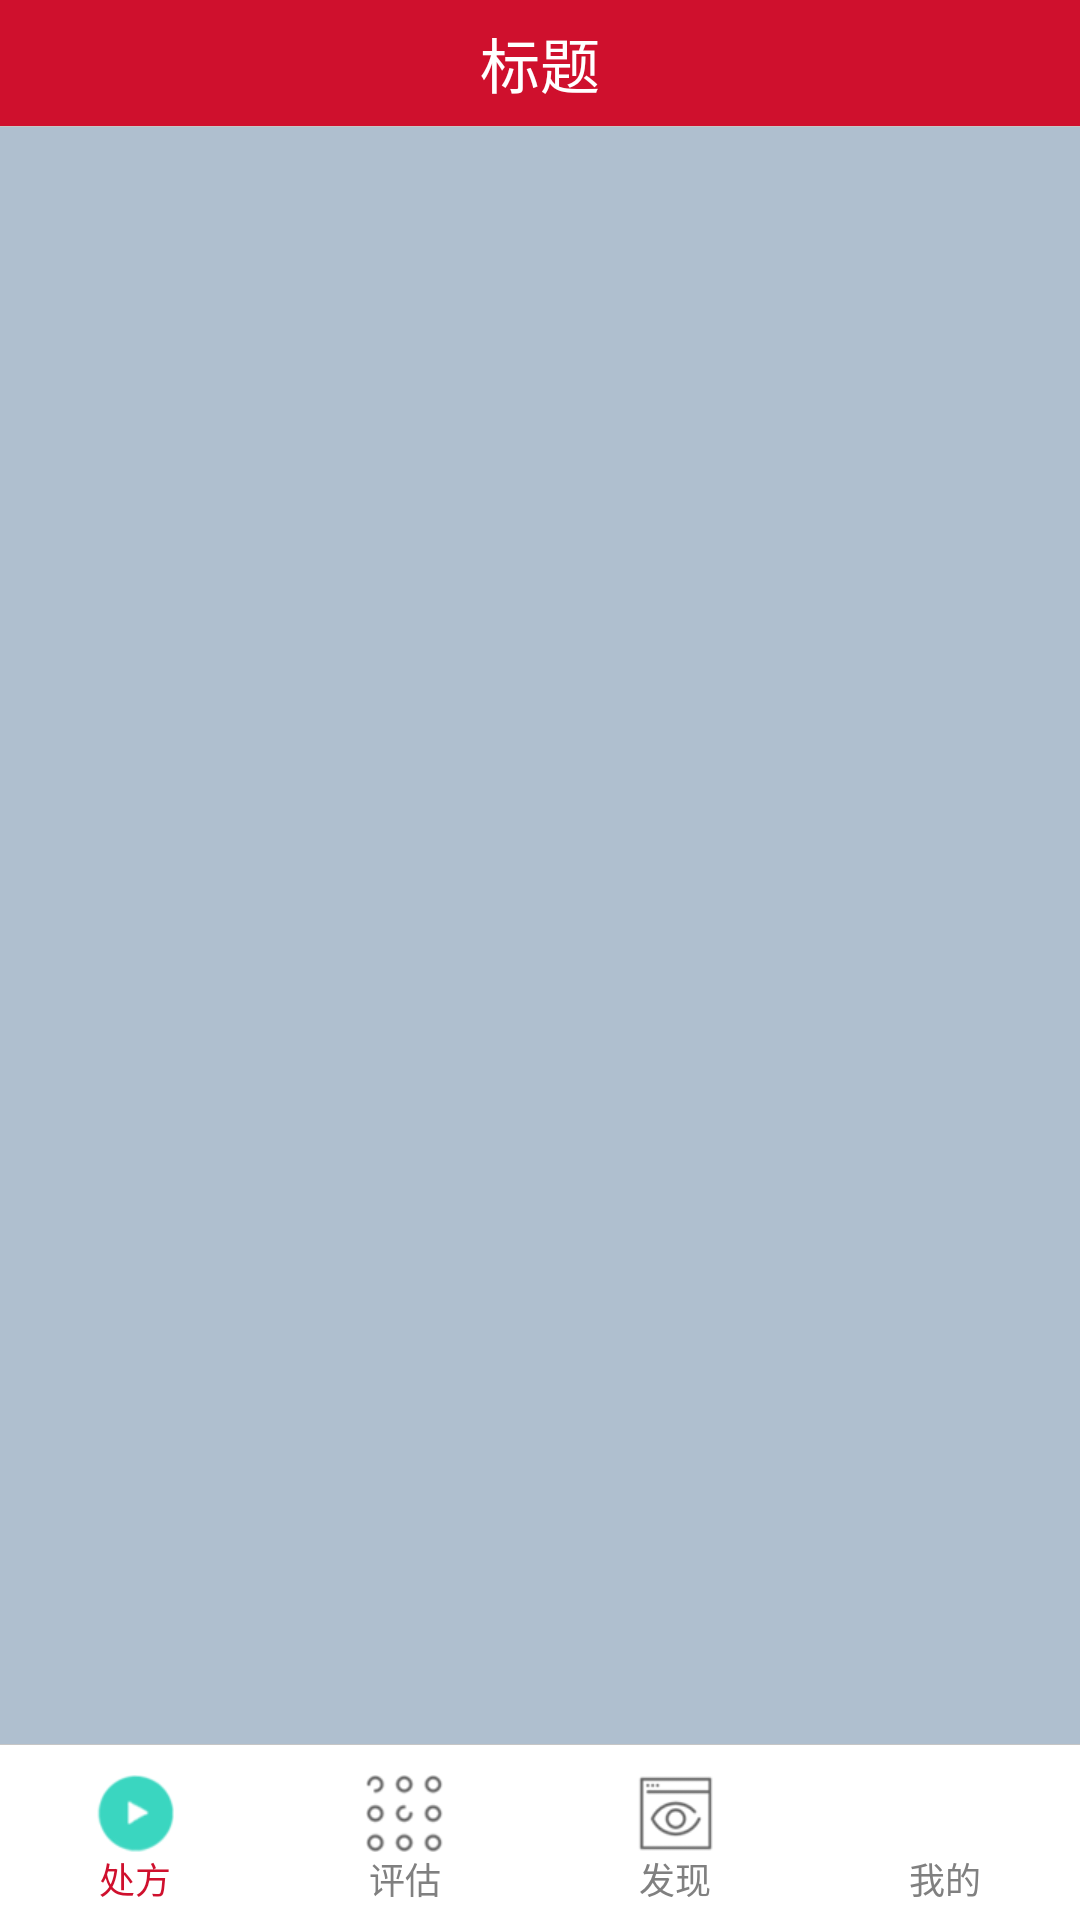

This screen was rendered from an Android layout file. Write that file and the resources it references.
<!-- AndroidManifest.xml: activity theme MyPageIndicator -->
<!-- res/layout/activity_home.xml -->
<?xml version="1.0" encoding="utf-8"?>
<LinearLayout xmlns:android="http://schemas.android.com/apk/res/android"
    android:orientation="vertical"
    android:layout_width="match_parent"
    android:layout_height="match_parent">

    <include layout="@layout/common_title" />

    <LinearLayout
        android:layout_width="fill_parent"
        android:layout_height="fill_parent"
        android:orientation="vertical" >
        <View
            android:layout_width="match_parent"
            android:layout_height="1px"
            android:background="#c6c6c6"/>

        <FrameLayout
            android:id="@+id/tab_content"
            android:layout_width="fill_parent"
            android:layout_height="0dp"
            android:layout_weight="1.0"
            android:background="#77557799" />
        <View
            android:layout_width="match_parent"
            android:layout_height="1px"
            android:background="#c6c6c6"/>

        <RadioGroup
            android:id="@+id/tabs_rg"
            android:layout_width="fill_parent"
            android:layout_height="wrap_content"
            android:paddingTop="5dp"
            android:gravity="center"
            android:orientation="horizontal"
            android:background="#ffffff">

            <RadioButton
                android:id="@+id/tab_rb_chufang"
                style="@style/tab_rb_style"
                android:checked="true"
                android:drawableTop="@drawable/tab_selector_home"
                android:text="处方" />

            <RadioButton
                android:id="@+id/tab_rb_pinggu"
                style="@style/tab_rb_style"
                android:drawableTop="@drawable/tab_selector_regist"
                android:text="评估" />

            <RadioButton
                android:id="@+id/tab_rb_faxian"
                style="@style/tab_rb_style"
                android:drawableTop="@drawable/tab_selector_search"
                android:text="发现" />

            <RadioButton
                android:id="@+id/tab_rb_mine"
                style="@style/tab_rb_style"
                android:drawableTop="@drawable/tab_selector_wo"
                android:text="我的" />
        </RadioGroup>
    </LinearLayout>

</LinearLayout>
<!-- res/layout/common_title.xml (included above) -->
<?xml version="1.0" encoding="utf-8"?>
<RelativeLayout xmlns:android="http://schemas.android.com/apk/res/android"
    android:layout_width="fill_parent"
	android:id="@+id/layout_title"
    android:layout_height="@dimen/title_height"
	android:background="@color/title_user">
	<RelativeLayout
		android:id="@+id/rly_left_back"
		android:layout_width="90dp"
		android:layout_height="40dp">
		<TextView
			android:id="@+id/tv_left"
			android:layout_width="wrap_content"
			android:layout_height="wrap_content"
			android:layout_marginLeft="20dp"
			android:layout_centerVertical="true"
			android:visibility="gone"
			/>

	<Button android:id="@+id/btn_left"
	    android:layout_width="25dp"
	    android:layout_height="25dp"
	    android:layout_alignParentLeft="true"
		android:layout_centerVertical="true"
	    android:visibility="gone"
	    android:background="@drawable/btn_back_selector"/>
	</RelativeLayout>
    <TextView android:id="@+id/tv_title"
	        android:layout_width="wrap_content"
	        android:layout_height="wrap_content"
	        android:layout_centerInParent="true"
	        style="@style/white_18"
	        android:text="@string/tvBaseTitle"/>
	<RelativeLayout
		android:id="@+id/rly_right"
		android:layout_width="90dp"
		android:layout_height="40dp"
		android:layout_alignParentRight="true">
		<TextView
			android:id="@+id/tv_right"
			android:layout_width="wrap_content"
			android:layout_height="wrap_content"
			android:layout_marginRight="10dp"
			android:textColor="#fff"
			android:textSize="16sp"

			android:layout_centerVertical="true"
			/>

    <Button
		android:id="@+id/btn_right"
        android:layout_width="60dp"
        android:layout_height="24dp"
        style="@style/white_18"
		android:layout_centerVertical="true"
        android:paddingRight="10dp"
        android:paddingLeft="10dp"
        android:visibility="gone"
		android:layout_alignParentRight="true"
		android:layout_marginRight="20dp"
		android:gravity="center_vertical"
		android:background="@drawable/btn_right_selector"/>
		</RelativeLayout>
</RelativeLayout>
<!-- resources referenced by this layout -->
<resources>
  <color name="title_user">#CF102D</color>
  <dimen name="title_height">42dp</dimen>
  <!-- drawable btn_back_selector (drawable) -->
  <?xml version="1.0" encoding="utf-8"?>
  <selector xmlns:android="http://schemas.android.com/apk/res/android" >
      <item android:state_pressed="true" android:drawable="@drawable/btn_back_sel"></item>  
      <item android:state_pressed="false" android:drawable="@drawable/btn_back"></item>  
      <item android:drawable="@drawable/btn_back"></item>
  
  </selector>
  <!-- drawable btn_right_selector (drawable) -->
  <?xml version="1.0" encoding="utf-8"?>
  <selector xmlns:android="http://schemas.android.com/apk/res/android" >
      <item android:state_pressed="true" android:drawable="@drawable/btn_right_sel"></item>  
      <item android:state_pressed="false" android:drawable="@color/transparent"></item>  
      <item android:drawable="@color/transparent"></item>
  
  </selector>
  <!-- drawable tab_selector_home (drawable) -->
  <?xml version="1.0" encoding="utf-8"?>
  <selector xmlns:android="http://schemas.android.com/apk/res/android" >
      <item android:state_checked="false" android:drawable="@drawable/tab_home_normal"></item>
      <item android:state_checked="true" android:drawable="@drawable/tab_home_pressed"></item>
  
  </selector>
  <!-- drawable tab_selector_regist (drawable) -->
  <?xml version="1.0" encoding="utf-8"?>
  <selector xmlns:android="http://schemas.android.com/apk/res/android" >
      <item android:state_checked="false" android:drawable="@drawable/tab_regist_normal"></item>
      <item android:state_checked="true" android:drawable="@drawable/tab_regist_pressed"></item>
  
  </selector>
  <!-- drawable tab_selector_search (drawable) -->
  <?xml version="1.0" encoding="utf-8"?>
  <selector xmlns:android="http://schemas.android.com/apk/res/android" >
      <item android:state_checked="false" android:drawable="@drawable/tab_search_normal"></item>
      <item android:state_checked="true" android:drawable="@drawable/tab_search_pressed"></item>
  
  </selector>
  <string name="tvBaseTitle">标题</string>
  <style name="tab_rb_style">
          <item name="android:layout_width">0dp</item>
          <item name="android:layout_height">wrap_content</item>
          <item name="android:layout_weight">1</item>
          <item name="android:button">@null</item>
          <item name="android:textColor">@color/tab_selector_tv_color</item>
          <item name="android:textSize">12sp</item>
          <item name="android:gravity">center_horizontal|bottom</item>
          <item name="android:layout_gravity">bottom</item>
          <item name="android:background">@null</item>
          <item name="android:paddingBottom">5dp</item>
          <item name="android:paddingTop">5dp</item>
      </style>
  <style name="white_18">
          <item name="android:textColor">@color/white</item>
          <item name="android:textSize">20sp</item>
      </style>
  <style name="MyPageIndicator" parent="Theme.PageIndicatorDefaults">
          <item name="android:windowNoTitle">true</item>
      </style>
  <!-- drawable btn_back_sel: png bitmap (drawable-xhdpi, 3601 bytes) -->
  <!-- drawable btn_back: png bitmap (drawable-xhdpi, 3318 bytes) -->
  <color name="transparent">#00000000</color>
  <!-- drawable tab_home_normal: png bitmap (drawable-xhdpi, 4479 bytes) -->
  <!-- drawable tab_home_pressed: png bitmap (drawable-xhdpi, 4435 bytes) -->
  <!-- drawable tab_regist_normal: png bitmap (drawable-xhdpi, 4974 bytes) -->
  <!-- drawable tab_regist_pressed: png bitmap (drawable-xhdpi, 5209 bytes) -->
  <!-- drawable tab_search_normal: png bitmap (drawable-xhdpi, 4195 bytes) -->
  <!-- drawable tab_search_pressed: png bitmap (drawable-xhdpi, 3852 bytes) -->
  <color name="white">#ffffff</color>
</resources>
